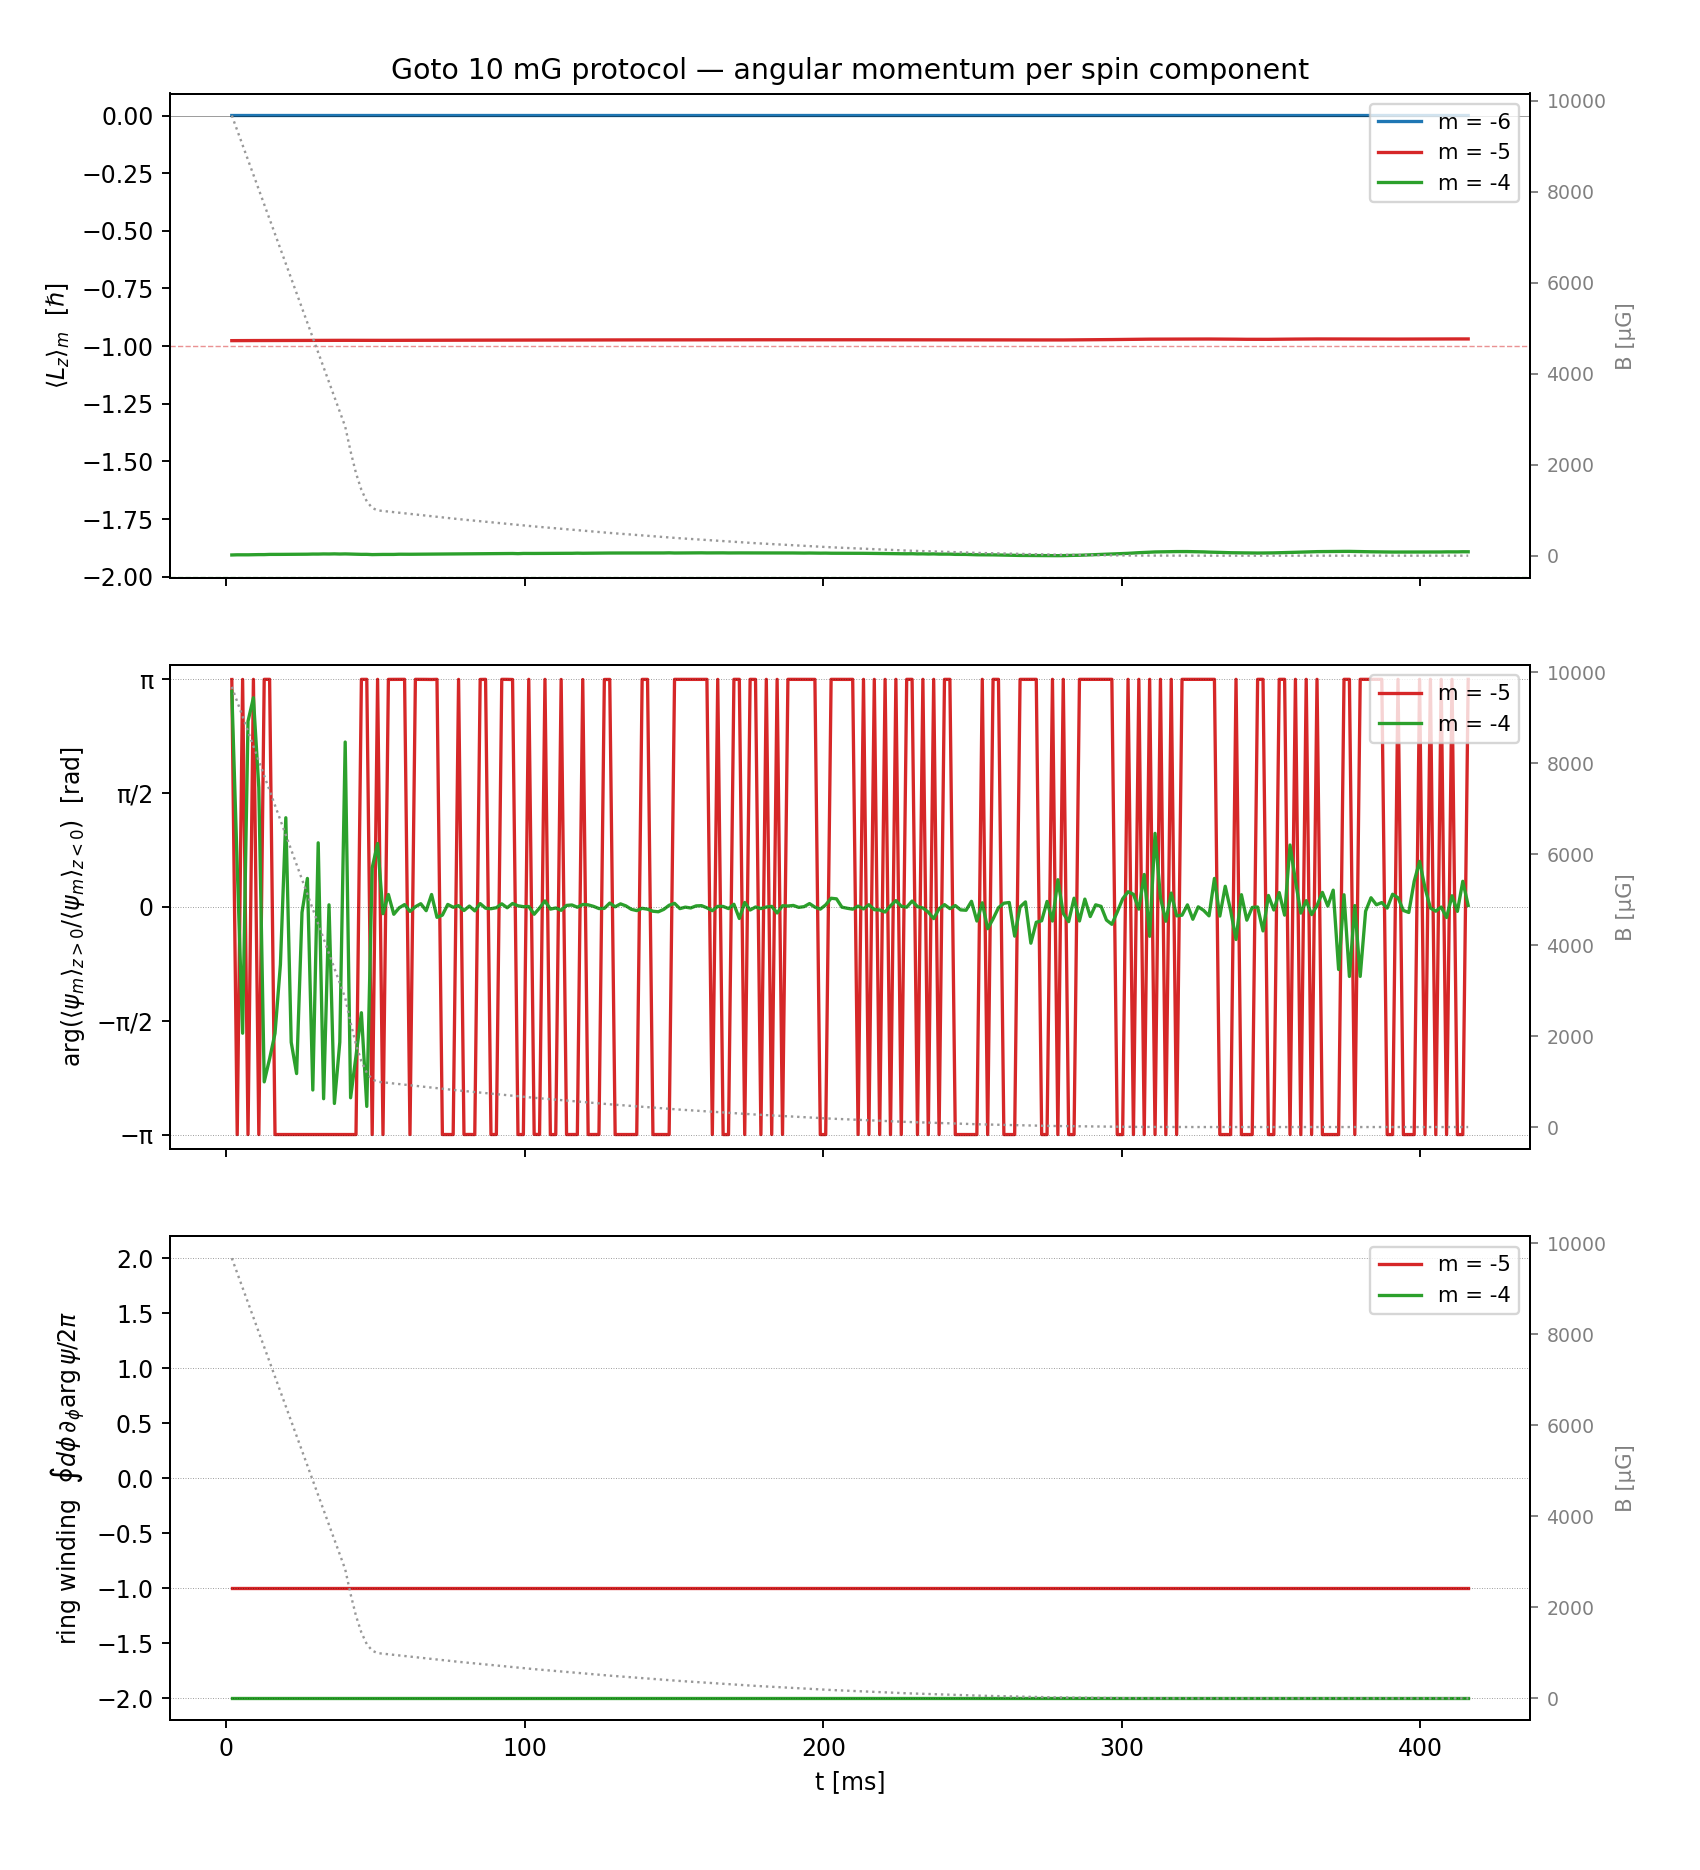

Data behind this chart, as committed beside it:
t_ms, B_uG, Lz_m6, Lz_m5, Lz_m4, dphi_m5, dphi_m4, w_m5, w_m4, r_ring_m5, r_ring_m4
1.809, 9674, -0.000000, -0.9762, -1.906, 3.139, 2.977, -1, -2, 3.526, 3.903
3.617, 9349, -0.000000, -0.976, -1.905, -3.142, 0.5648, -1, -2, 3.511, 3.898
5.426, 9023, +0.000000, -0.976, -1.905, 3.14, -1.743, -1, -2, 3.518, 3.914
7.234, 8698, -0.000000, -0.976, -1.905, -3.141, 2.564, -1, -2, 3.508, 3.9
9.043, 8372, +0.000000, -0.9759, -1.904, 3.141, 2.888, -1, -2, 3.498, 3.886
10.85, 8047, -0.000000, -0.9758, -1.904, -3.141, 1.646, -1, -2, 3.488, 3.869
12.66, 7721, -0.000000, -0.9758, -1.904, 3.141, -2.415, -1, -2, 3.492, 3.886
14.47, 7396, +0.000000, -0.9756, -1.903, 3.142, -2.094, -1, -2, 3.475, 3.849
16.28, 7070, +0.000000, -0.9756, -1.903, -3.141, -1.746, -1, -2, 3.477, 3.845
18.09, 6745, -0.000000, -0.9755, -1.903, -3.141, -0.7957, -1, -2, 3.458, 3.842
19.89, 6419, +0.000000, -0.9755, -1.903, -3.141, 1.231, -1, -2, 3.465, 3.842
21.7, 6093, -0.000000, -0.9754, -1.902, -3.141, -1.867, -1, -2, 3.443, 3.831
23.51, 5768, +0.000000, -0.9754, -1.903, -3.141, -2.3, -1, -2, 3.444, 3.825
25.32, 5442, +0.000000, -0.9753, -1.902, -3.141, -0.07627, -1, -2, 3.437, 3.81
27.13, 5117, -0.000000, -0.9753, -1.902, -3.141, 0.3938, -1, -2, 3.431, 3.805
28.94, 4791, +0.000000, -0.9751, -1.902, -3.142, -2.526, -1, -2, 3.418, 3.798
30.75, 4466, +0.000000, -0.9751, -1.902, -3.141, 0.885, -1, -2, 3.421, 3.79
32.55, 4140, +0.000000, -0.975, -1.901, -3.141, -2.647, -1, -2, 3.405, 3.778
34.36, 3815, +0.000000, -0.975, -1.901, -3.141, 0.02915, -1, -2, 3.401, 3.764
36.17, 3489, -0.000000, -0.9749, -1.901, -3.141, -2.712, -1, -2, 3.397, 3.769
37.98, 3164, +0.000000, -0.975, -1.902, -3.141, -1.867, -1, -2, 3.392, 3.76
39.79, 2838, +0.000000, -0.9748, -1.901, -3.142, 2.276, -1, -2, 3.377, 3.741
41.6, 2292, +0.000000, -0.9749, -1.902, -3.142, -2.634, -1, -2, 3.381, 3.748
43.41, 1814, +0.000000, -0.975, -1.902, -3.141, -2.058, -1, -2, 3.367, 3.727
45.21, 1447, -0.000000, -0.9751, -1.903, 3.141, -1.46, -1, -2, 3.363, 3.721
47.02, 1192, +0.000000, -0.975, -1.903, 3.141, -2.753, -1, -2, 3.354, 3.708
48.83, 1049, +0.000000, -0.9752, -1.904, -3.141, 0.5403, -1, -2, 3.352, 3.705
50.64, 995.4, -0.000000, -0.9751, -1.903, 3.141, 0.8758, -1, -2, 3.341, 3.691
52.45, 982.5, +0.000000, -0.975, -1.903, -3.141, -0.09326, -1, -2, 3.341, 3.689
54.26, 969.6, +0.000000, -0.975, -1.903, 3.141, 0.1721, -1, -2, 3.335, 3.685
56.07, 956.7, +0.000000, -0.975, -1.903, 3.141, -0.1012, -1, -2, 3.33, 3.679
57.87, 943.8, +0.000000, -0.9747, -1.902, 3.141, -0.0121, -1, -2, 3.32, 3.664
59.68, 930.9, -0.000000, -0.9748, -1.903, 3.142, 0.03299, -1, -2, 3.311, 3.659
61.49, 918, +0.000000, -0.9748, -1.903, -3.141, -0.06093, -1, -2, 3.308, 3.637
63.3, 905, +0.000000, -0.9747, -1.902, 3.142, +0.003039, -1, -2, 3.303, 3.652
65.11, 892.1, +0.000000, -0.9746, -1.902, 3.141, 0.04479, -1, -2, 3.295, 3.63
66.92, 879.2, +0.000000, -0.9746, -1.902, 3.141, -0.05146, -1, -2, 3.293, 3.641
68.73, 866.3, -0.000000, -0.9745, -1.902, 3.14, 0.1719, -1, -2, 3.292, 3.641
70.53, 853.4, +0.000000, -0.9744, -1.901, 3.141, -0.1431, -1, -2, 3.278, 3.609
72.34, 840.5, -0.000000, -0.9744, -1.901, -3.141, -0.1133, -1, -2, 3.277, 3.614
74.15, 827.6, -0.000000, -0.9743, -1.901, -3.141, 0.03488, -1, -2, 3.272, 3.614
75.96, 815.3, +0.000000, -0.9743, -1.901, -3.141, -0.003909, -1, -2, 3.262, 3.601
77.77, 803.7, -0.000000, -0.9742, -1.901, 3.141, 0.018, -1, -2, 3.261, 3.607
79.58, 792, +0.000000, -0.9742, -1.901, -3.141, -0.0496, -1, -2, 3.261, 3.605
81.39, 780.4, -0.000000, -0.9742, -1.9, -3.14, 0.01237, -1, -2, 3.242, 3.567
83.19, 768.8, -0.000000, -0.9741, -1.9, -3.141, -0.05391, -1, -2, 3.242, 3.566
85, 757.1, +0.000000, -0.9741, -1.9, 3.14, 0.04603, -1, -2, 3.237, 3.565
86.81, 745.5, -0.000000, -0.9741, -1.9, 3.141, -0.01716, -1, -2, 3.235, 3.579
88.62, 733.8, +0.000000, -0.9739, -1.9, -3.141, -0.02441, -1, -2, 3.222, 3.547
90.43, 722.2, -0.000000, -0.9739, -1.9, -3.14, -0.01013, -1, -2, 3.23, 3.577
92.24, 710.5, -0.000000, -0.9738, -1.899, 3.141, 0.0432, -1, -2, 3.213, 3.53
94.05, 698.9, +0.000000, -0.9738, -1.899, 3.141, -0.01145, -1, -2, 3.212, 3.542
95.85, 687.3, -0.000000, -0.9737, -1.899, 3.139, 0.04738, -1, -2, 3.212, 3.55
97.66, 675.6, +0.000000, -0.9739, -1.9, -3.141, 0.01626, -1, -2, 3.207, 3.529
99.47, 664, -0.000000, -0.9737, -1.899, -3.142, +0.003591, -1, -2, 3.193, 3.504
101.3, 653.2, +0.000000, -0.9737, -1.899, 3.141, +0.005828, -1, -2, 3.19, 3.502
103.1, 642.8, -0.000000, -0.9737, -1.899, -3.139, -0.1008, -1, -2, 3.182, 3.502
104.9, 632.5, +0.000000, -0.9736, -1.899, -3.141, -0.01463, -1, -2, 3.176, 3.483
106.7, 622.1, +0.000000, -0.9734, -1.898, 3.141, 0.08335, -1, -2, 3.182, 3.5
108.5, 611.7, +0.000000, -0.9736, -1.899, -3.142, -0.02979, -1, -2, 3.184, 3.508
... 170 more rows
